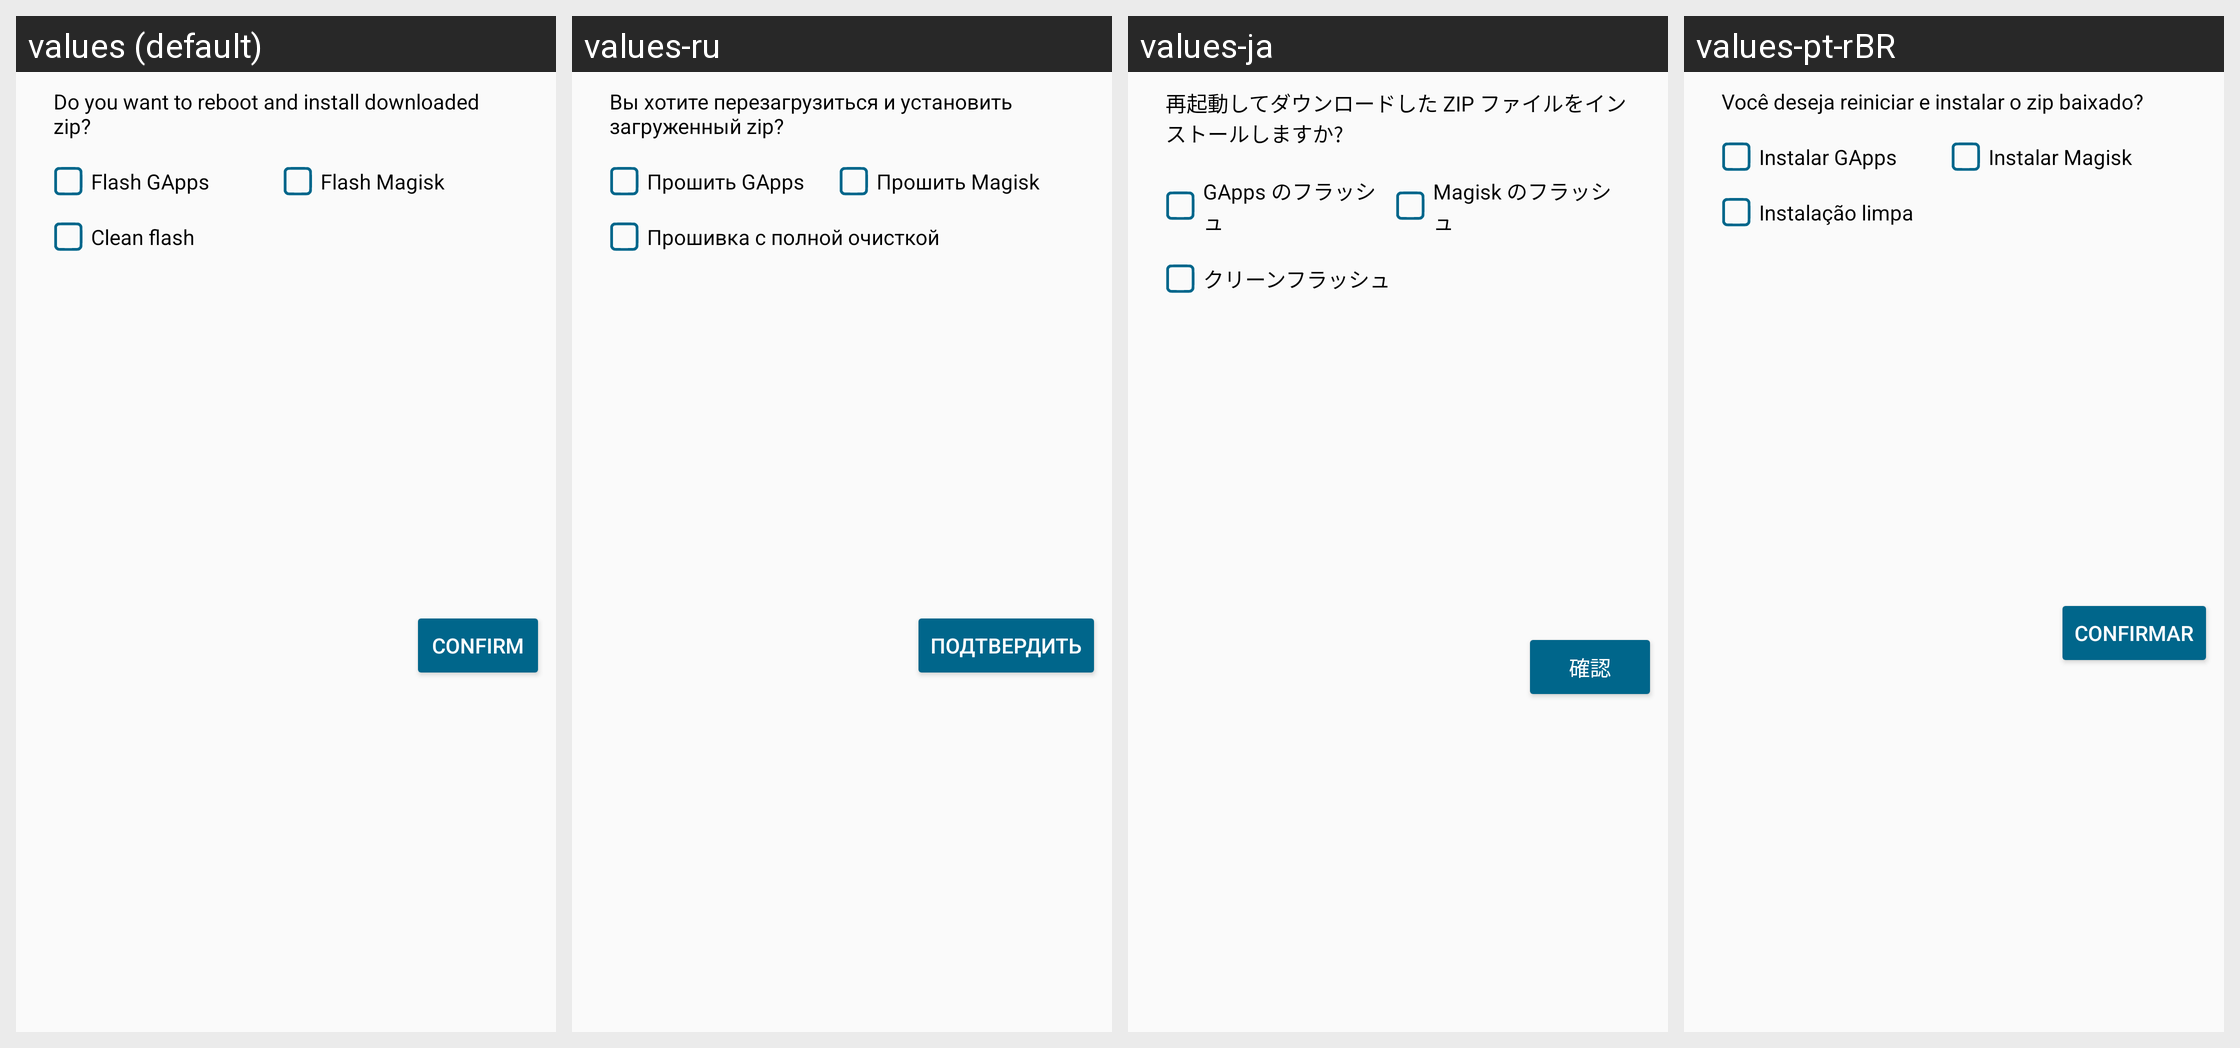

The same Android screen rendered under several of its app's locales, left to right. List the strings drawn on it with the default value and each locale's translation.
Android screen res/layout/dialog_flash.xml rendered under 4 locales, left to right: values (default), values-ru, values-ja, values-pt-rBR. Device: Nexus 5 (rendered at 1080×1920; each locale shown at half size, 540×960, under a caption strip naming it); theme Theme.Main.
Other locales in the repository, not shown: values-ar, values-be, values-cs, values-da, values-de, values-el, values-es, values-es-rCO, values-et, values-fr, values-hr, values-hu, values-in, values-it, values-ko, values-lt, values-mk, values-nl, values-pl, values-pt-rPT, values-ro, values-sk, values-sv, values-tr, values-uk, values-ur, values-ur-rPK, values-vi, values-zh-rCN, values-zh-rHK, values-zh-rTW.
Strings drawn on this screen, with the default value and each locale's value (text and hints the layout hard-codes, and strings that could not be matched under every locale, appear in the picture but are not listed):

flash_message
  values: Do you want to reboot and install downloaded zip?
  values-ru: Вы хотите перезагрузиться и установить загруженный zip?
  values-ja: 再起動してダウンロードした ZIP ファイルをインストールしますか?
  values-pt-rBR: Você deseja reiniciar e instalar o zip baixado?

flash_gapps
  values: Flash GApps
  values-ru: Прошить GApps
  values-ja: GApps のフラッシュ
  values-pt-rBR: Instalar GApps

flash_magisk
  values: Flash Magisk
  values-ru: Прошить Magisk
  values-ja: Magisk のフラッシュ
  values-pt-rBR: Instalar Magisk

flash_clean
  values: Clean flash
  values-ru: Прошивка с полной очисткой
  values-ja: クリーンフラッシュ
  values-pt-rBR: Instalação limpa

confirm
  values: Confirm
  values-ru: Подтвердить
  values-ja: 確認
  values-pt-rBR: Confirmar
